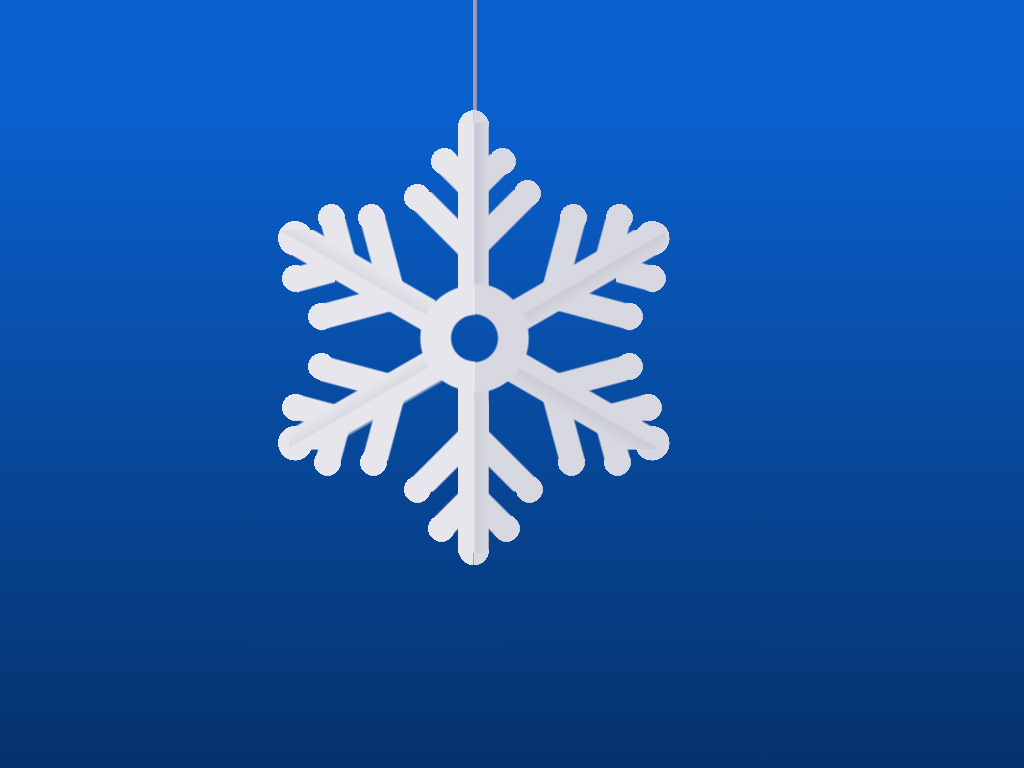

Give the HTML and CSS whose rendering is this image.

<!-- file: index.html -->
<html lang="en">
<head>
  <title>Paper Snowflake : CSS Art Studio</title>
  <link href="style.css" rel="stylesheet" type="text/css">
</head>
<body>
  <div class="paper-snowflake"></div>
</body>
</html>


/* file: style.css */
div, div:before, div:after {
  display: block;
  content: "";
  position: absolute;
  box-sizing: border-box;
}

body {
  height: 100vh;
  width: 100vw;
  display: flex;
  justify-content: center;
  align-items: top;
  margin: 0;
  background: linear-gradient(rgb(9.5535714286, 95.5357142857, 204.4464285714) 15%, #05326B);
}

div.paper-snowflake {
  width: 80vmin;
  height: 80vmin;
  transform-origin: bottom left 10px;
  animation: swaying 7s ease-in-out infinite;
  background: radial-gradient(ellipse at right, transparent 3vmin, #E6E6EC 3.25vmin, #E6E6EC 7vmin, transparent 7.25vmin) calc(-15vmin + 34.75vmin) calc(0vmin + 29vmin)/15.5vmin 30vmin no-repeat, radial-gradient(ellipse at left, transparent 3vmin, rgb(215.5113636364, 215.5113636364, 224.9886363636) 3.25vmin, rgb(215.5113636364, 215.5113636364, 224.9886363636) 7vmin, transparent 7.25vmin) calc(-15vmin + 50vmin) calc(0vmin + 29vmin)/15vmin 30vmin no-repeat, linear-gradient(90deg, #E6E6EC 2vmin, rgb(198.125, 198.125, 211.775) 2.25vmin, rgb(215.5113636364, 215.5113636364, 224.9886363636) 4vmin, transparent 1vmin) calc(-15vmin + 48vmin) calc(0vmin + 16vmin)/4vmin 22vmin no-repeat, radial-gradient(ellipse at bottom right, #E6E6EC 2vmin, transparent 1vmin) calc(-15vmin + 45.75vmin) calc(0vmin + 12vmin)/4.25vmin 4.5vmin no-repeat, radial-gradient(ellipse at bottom left, rgb(215.5113636364, 215.5113636364, 224.9886363636) 2vmin, transparent 1vmin) calc(-15vmin + 50vmin) calc(0vmin + 12vmin)/4.25vmin 4.5vmin no-repeat, linear-gradient(45deg, transparent 5vmin, #E6E6EC 5.25vmin, #E6E6EC 8.25vmin, transparent 8.5vmin) calc(-15vmin + 45.25vmin) calc(0vmin + 19.5vmin)/4vmin 10vmin no-repeat, radial-gradient(ellipse, rgb(215.5113636364, 215.5113636364, 224.9886363636) 1.75vmin, transparent 1vmin) calc(-15vmin + 52vmin) calc(0vmin + 19.25vmin)/3.5vmin 3.5vmin no-repeat, linear-gradient(-45deg, transparent 5vmin, rgb(215.5113636364, 215.5113636364, 224.9886363636) 5.25vmin, rgb(215.5113636364, 215.5113636364, 224.9886363636) 8.25vmin, transparent 8.5vmin) calc(-15vmin + 50vmin) calc(0vmin + 20vmin)/4vmin 10vmin no-repeat, radial-gradient(ellipse, #E6E6EC 1.75vmin, transparent 1vmin) calc(-15vmin + 44.5vmin) calc(0vmin + 19.25vmin)/3.5vmin 3.5vmin no-repeat, linear-gradient(135deg, transparent 5vmin, rgb(215.5113636364, 215.5113636364, 224.9886363636) 5.25vmin, rgb(215.5113636364, 215.5113636364, 224.9886363636) 8.25vmin, transparent 8.5vmin) calc(-15vmin + 48vmin) calc(0vmin + 24.75vmin)/10vmin 15vmin no-repeat, radial-gradient(ellipse, rgb(215.5113636364, 215.5113636364, 224.9886363636) 1.75vmin, transparent 1vmin) calc(-15vmin + 55.25vmin) calc(0vmin + 23.5vmin)/3.5vmin 3.5vmin no-repeat, linear-gradient(-135deg, transparent 5vmin, #E6E6EC 5.25vmin, #E6E6EC 8.25vmin, transparent 8.5vmin) calc(-15vmin + 41.75vmin) calc(0vmin + 25vmin)/10vmin 15vmin no-repeat, radial-gradient(ellipse, #E6E6EC 1.75vmin, transparent 1vmin) calc(-15vmin + 41vmin) calc(0vmin + 24vmin)/3.5vmin 3.5vmin no-repeat, linear-gradient(-30deg, transparent 15vmin, rgb(215.5113636364, 215.5113636364, 224.9886363636) 15.25vmin, rgb(203.9204545455, 203.9204545455, 216.1795454545) 17vmin, rgb(215.5113636364, 215.5113636364, 224.9886363636) 17.25vmin, rgb(215.5113636364, 215.5113636364, 224.9886363636) 19.25vmin, transparent 19.5vmin) calc(-15vmin + 55vmin) calc(0vmin + 30vmin)/20vmin 20vmin no-repeat, radial-gradient(ellipse, rgb(215.5113636364, 215.5113636364, 224.9886363636) 2.25vmin, transparent 1vmin) calc(-15vmin + 71vmin) calc(0vmin + 28.75vmin)/4.5vmin 4.5vmin no-repeat, linear-gradient(15deg, transparent 5vmin, rgb(215.5113636364, 215.5113636364, 224.9886363636) 5.25vmin, rgb(215.5113636364, 215.5113636364, 224.9886363636) 8.25vmin, transparent 8.5vmin) calc(-15vmin + 68.5vmin) calc(0vmin + 32vmin)/5vmin 10vmin no-repeat, radial-gradient(ellipse, rgb(215.5113636364, 215.5113636364, 224.9886363636) 1.75vmin, transparent 1vmin) calc(-15vmin + 71.5vmin) calc(0vmin + 34.5vmin)/3.5vmin 3.5vmin no-repeat, linear-gradient(-75deg, transparent 5vmin, rgb(215.5113636364, 215.5113636364, 224.9886363636) 5.25vmin, rgb(215.5113636364, 215.5113636364, 224.9886363636) 8.25vmin, transparent 8.5vmin) calc(-15vmin + 64.5vmin) calc(0vmin + 28.5vmin)/10vmin 5vmin no-repeat, radial-gradient(ellipse, rgb(215.5113636364, 215.5113636364, 224.9886363636) 1.75vmin, transparent 1vmin) calc(-15vmin + 67.25vmin) calc(0vmin + 26.5vmin)/3.5vmin 3.5vmin no-repeat, linear-gradient(15deg, transparent 15vmin, rgb(215.5113636364, 215.5113636364, 224.9886363636) 15.25vmin, rgb(215.5113636364, 215.5113636364, 224.9886363636) 18.25vmin, transparent 18.5vmin) calc(-15vmin + 60.5vmin) calc(0vmin + 31vmin)/10vmin 25vmin no-repeat, radial-gradient(ellipse, rgb(215.5113636364, 215.5113636364, 224.9886363636) 1.75vmin, transparent 1vmin) calc(-15vmin + 68.5vmin) calc(0vmin + 39.5vmin)/3.5vmin 3.5vmin no-repeat, linear-gradient(-75deg, transparent 15vmin, rgb(215.5113636364, 215.5113636364, 224.9886363636) 15.25vmin, rgb(215.5113636364, 215.5113636364, 224.9886363636) 18.25vmin, transparent 18.5vmin) calc(-15vmin + 52.75vmin) calc(0vmin + 28vmin)/25vmin 10vmin no-repeat, radial-gradient(ellipse, rgb(215.5113636364, 215.5113636364, 224.9886363636) 1.75vmin, transparent 1vmin) calc(-15vmin + 61.25vmin) calc(0vmin + 26.5vmin)/3.5vmin 3.5vmin no-repeat, linear-gradient(-150deg, transparent 15vmin, rgb(215.5113636364, 215.5113636364, 224.9886363636) 15.25vmin, rgb(215.5113636364, 215.5113636364, 224.9886363636) 17vmin, rgb(203.9204545455, 203.9204545455, 216.1795454545) 17.25vmin, rgb(215.5113636364, 215.5113636364, 224.9886363636) 19.25vmin, transparent 19.5vmin) calc(-15vmin + 54vmin) calc(0vmin + 38.5vmin)/20vmin 20vmin no-repeat, radial-gradient(ellipse, rgb(215.5113636364, 215.5113636364, 224.9886363636) 2.25vmin, transparent 1vmin) calc(-15vmin + 71vmin) calc(0vmin + 55.5vmin)/4.5vmin 4.5vmin no-repeat, linear-gradient(-15deg, transparent 5vmin, rgb(215.5113636364, 215.5113636364, 224.9886363636) 5.25vmin, rgb(215.5113636364, 215.5113636364, 224.9886363636) 8.25vmin, transparent 8.5vmin) calc(-15vmin + 67.5vmin) calc(0vmin + 50vmin)/5vmin 10vmin no-repeat, radial-gradient(ellipse, rgb(215.5113636364, 215.5113636364, 224.9886363636) 1.75vmin, transparent 1vmin) calc(-15vmin + 71vmin) calc(0vmin + 51.25vmin)/3.5vmin 3.5vmin no-repeat, linear-gradient(75deg, transparent 5vmin, rgb(215.5113636364, 215.5113636364, 224.9886363636) 5.25vmin, rgb(215.5113636364, 215.5113636364, 224.9886363636) 8.25vmin, transparent 8.5vmin) calc(-15vmin + 61.75vmin) calc(0vmin + 55vmin)/10vmin 5vmin no-repeat, radial-gradient(ellipse, rgb(215.5113636364, 215.5113636364, 224.9886363636) 1.75vmin, transparent 1vmin) calc(-15vmin + 67vmin) calc(0vmin + 58.5vmin)/3.5vmin 3.5vmin no-repeat, linear-gradient(-15deg, transparent 15vmin, rgb(215.5113636364, 215.5113636364, 224.9886363636) 15.25vmin, rgb(215.5113636364, 215.5113636364, 224.9886363636) 18.25vmin, transparent 18.5vmin) calc(-15vmin + 60vmin) calc(0vmin + 40.25vmin)/10vmin 25vmin no-repeat, radial-gradient(ellipse, rgb(215.5113636364, 215.5113636364, 224.9886363636) 1.75vmin, transparent 1vmin) calc(-15vmin + 68.5vmin) calc(0vmin + 46vmin)/3.5vmin 3.5vmin no-repeat, linear-gradient(75deg, transparent 15vmin, rgb(215.5113636364, 215.5113636364, 224.9886363636) 15.25vmin, rgb(215.5113636364, 215.5113636364, 224.9886363636) 18.25vmin, transparent 18.5vmin) calc(-15vmin + 45.5vmin) calc(0vmin + 50vmin)/25vmin 10vmin no-repeat, radial-gradient(ellipse, rgb(215.5113636364, 215.5113636364, 224.9886363636) 1.75vmin, transparent 1vmin) calc(-15vmin + 61vmin) calc(0vmin + 58.5vmin)/3.5vmin 3.5vmin no-repeat, linear-gradient(90deg, #E6E6EC 2vmin, rgb(206.8181818182, 206.8181818182, 218.3818181818) 2.25vmin, rgb(215.5113636364, 215.5113636364, 224.9886363636) 4vmin, transparent 1vmin) calc(-15vmin + 48vmin) calc(0vmin + 50vmin)/4vmin 22vmin no-repeat, radial-gradient(ellipse at top right, #E6E6EC 2vmin, transparent 1vmin) calc(-15vmin + 45.75vmin) calc(0vmin + 71.5vmin)/4.25vmin 4.5vmin no-repeat, radial-gradient(ellipse at top left, rgb(215.5113636364, 215.5113636364, 224.9886363636) 2vmin, transparent 1vmin) calc(-15vmin + 50vmin) calc(0vmin + 71.5vmin)/4.25vmin 4.5vmin no-repeat, linear-gradient(-135deg, transparent 5vmin, rgb(215.5113636364, 215.5113636364, 224.9886363636) 5.25vmin, rgb(215.5113636364, 215.5113636364, 224.9886363636) 8.25vmin, transparent 8.5vmin) calc(-15vmin + 51vmin) calc(0vmin + 60vmin)/4vmin 10vmin no-repeat, radial-gradient(ellipse, rgb(215.5113636364, 215.5113636364, 224.9886363636) 1.75vmin, transparent 1vmin) calc(-15vmin + 52.5vmin) calc(0vmin + 67vmin)/3.5vmin 3.5vmin no-repeat, linear-gradient(135deg, transparent 5vmin, #E6E6EC 5.25vmin, #E6E6EC 8.25vmin, transparent 8.5vmin) calc(-15vmin + 45vmin) calc(0vmin + 60vmin)/4vmin 10vmin no-repeat, radial-gradient(ellipse, #E6E6EC 1.75vmin, transparent 1vmin) calc(-15vmin + 44vmin) calc(0vmin + 67vmin)/3.5vmin 3.5vmin no-repeat, linear-gradient(45deg, transparent 5vmin, rgb(215.5113636364, 215.5113636364, 224.9886363636) 5.25vmin, rgb(215.5113636364, 215.5113636364, 224.9886363636) 8.25vmin, transparent 8.5vmin) calc(-15vmin + 48vmin) calc(0vmin + 44vmin)/10vmin 20vmin no-repeat, radial-gradient(ellipse, rgb(215.5113636364, 215.5113636364, 224.9886363636) 1.75vmin, transparent 1vmin) calc(-15vmin + 55.5vmin) calc(0vmin + 62vmin)/3.5vmin 3.5vmin no-repeat, linear-gradient(-45deg, transparent 5vmin, #E6E6EC 5.25vmin, #E6E6EC 8.25vmin, transparent 8.5vmin) calc(-15vmin + 42vmin) calc(0vmin + 44vmin)/10vmin 20vmin no-repeat, radial-gradient(ellipse, #E6E6EC 1.75vmin, transparent 1vmin) calc(-15vmin + 41vmin) calc(0vmin + 62vmin)/3.5vmin 3.5vmin no-repeat, linear-gradient(150deg, transparent 15vmin, #E6E6EC 15.25vmin, rgb(218.4090909091, 218.4090909091, 227.1909090909) 17vmin, #E6E6EC 17.25vmin, #E6E6EC 19.25vmin, transparent 19.75vmin) calc(-15vmin + 26vmin) calc(0vmin + 38.5vmin)/20vmin 20vmin no-repeat, radial-gradient(ellipse, #E6E6EC 2.25vmin, transparent 1vmin) calc(-15vmin + 24.5vmin) calc(0vmin + 55.5vmin)/4.5vmin 4.5vmin no-repeat, linear-gradient(15deg, transparent 5vmin, #E6E6EC 5.25vmin, #E6E6EC 8.25vmin, transparent 8.5vmin) calc(-15vmin + 27vmin) calc(0vmin + 50vmin)/5vmin 10vmin no-repeat, radial-gradient(ellipse, #E6E6EC 1.75vmin, transparent 1vmin) calc(-15vmin + 25vmin) calc(0vmin + 51.25vmin)/3.5vmin 3.5vmin no-repeat, linear-gradient(-75deg, transparent 5vmin, #E6E6EC 5.25vmin, #E6E6EC 8.25vmin, transparent 8.5vmin) calc(-15vmin + 28vmin) calc(0vmin + 55vmin)/10vmin 5vmin no-repeat, radial-gradient(ellipse, #E6E6EC 1.75vmin, transparent 1vmin) calc(-15vmin + 29.25vmin) calc(0vmin + 58.5vmin)/3.5vmin 3.5vmin no-repeat, linear-gradient(15deg, transparent 15vmin, #E6E6EC 15.25vmin, #E6E6EC 18.25vmin, transparent 18.5vmin) calc(-15vmin + 30vmin) calc(0vmin + 40.25vmin)/10vmin 25vmin no-repeat, radial-gradient(ellipse, #E6E6EC 1.75vmin, transparent 1vmin) calc(-15vmin + 28.5vmin) calc(0vmin + 46vmin)/3.5vmin 3.5vmin no-repeat, linear-gradient(-75deg, transparent 15vmin, #E6E6EC 15.25vmin, #E6E6EC 18.25vmin, transparent 18.5vmin) calc(-15vmin + 29.5vmin) calc(0vmin + 50vmin)/25vmin 10vmin no-repeat, radial-gradient(ellipse, #E6E6EC 1.75vmin, transparent 1vmin) calc(-15vmin + 35.25vmin) calc(0vmin + 58.5vmin)/3.5vmin 3.5vmin no-repeat, linear-gradient(30deg, transparent 15vmin, #E6E6EC 15.25vmin, #E6E6EC 17vmin, rgb(218.4090909091, 218.4090909091, 227.1909090909) 17.25vmin, #E6E6EC 19.25vmin, transparent 19.5vmin) calc(-15vmin + 25vmin) calc(0vmin + 30vmin)/20vmin 20vmin no-repeat, radial-gradient(ellipse, #E6E6EC 2.25vmin, transparent 1vmin) calc(-15vmin + 24.5vmin) calc(0vmin + 28.75vmin)/4.5vmin 4.5vmin no-repeat, linear-gradient(-15deg, transparent 5vmin, #E6E6EC 5.25vmin, #E6E6EC 8.25vmin, transparent 8.5vmin) calc(-15vmin + 27vmin) calc(0vmin + 32vmin)/5vmin 10vmin no-repeat, radial-gradient(ellipse, #E6E6EC 1.75vmin, transparent 1vmin) calc(-15vmin + 25vmin) calc(0vmin + 34.5vmin)/3.5vmin 3.5vmin no-repeat, linear-gradient(75deg, transparent 5vmin, #E6E6EC 5.25vmin, #E6E6EC 8.25vmin, transparent 8.5vmin) calc(-15vmin + 26vmin) calc(0vmin + 28.5vmin)/10vmin 5vmin no-repeat, radial-gradient(ellipse, #E6E6EC 1.75vmin, transparent 1vmin) calc(-15vmin + 29.75vmin) calc(0vmin + 26.5vmin)/3.5vmin 3.5vmin no-repeat, linear-gradient(-15deg, transparent 15vmin, #E6E6EC 15.25vmin, #E6E6EC 18.25vmin, transparent 18.5vmin) calc(-15vmin + 30vmin) calc(0vmin + 31vmin)/10vmin 25vmin no-repeat, radial-gradient(ellipse, #E6E6EC 1.75vmin, transparent 1vmin) calc(-15vmin + 28.5vmin) calc(0vmin + 39.5vmin)/3.5vmin 3.5vmin no-repeat, linear-gradient(75deg, transparent 15vmin, #E6E6EC 15.25vmin, #E6E6EC 18.25vmin, transparent 18.5vmin) calc(-15vmin + 22vmin) calc(0vmin + 28vmin)/25vmin 10vmin no-repeat, radial-gradient(ellipse, #E6E6EC 1.75vmin, transparent 1vmin) calc(-15vmin + 35vmin) calc(0vmin + 26.5vmin)/3.5vmin 3.5vmin no-repeat, linear-gradient(90deg, rgb(157.5568181818, 157.5568181818, 180.9431818182) 1vmin, transparent 1vmin) calc(-15vmin + 49.9vmin) calc(0vmin + 0vmin)/0.5vmin 40vmin no-repeat;
}

@keyframes swaying {
  0% {
    transform: scaleX(1);
    margin-left: 0vmin;
  }
  33% {
    transform: scaleX(0.95);
    margin-left: -3vmin;
  }
  66% {
    transform: scaleX(1.05);
    margin-left: 5vmin;
  }
  100% {
    transform: scaleX(1);
    margin-left: 0vmin;
  }
}
